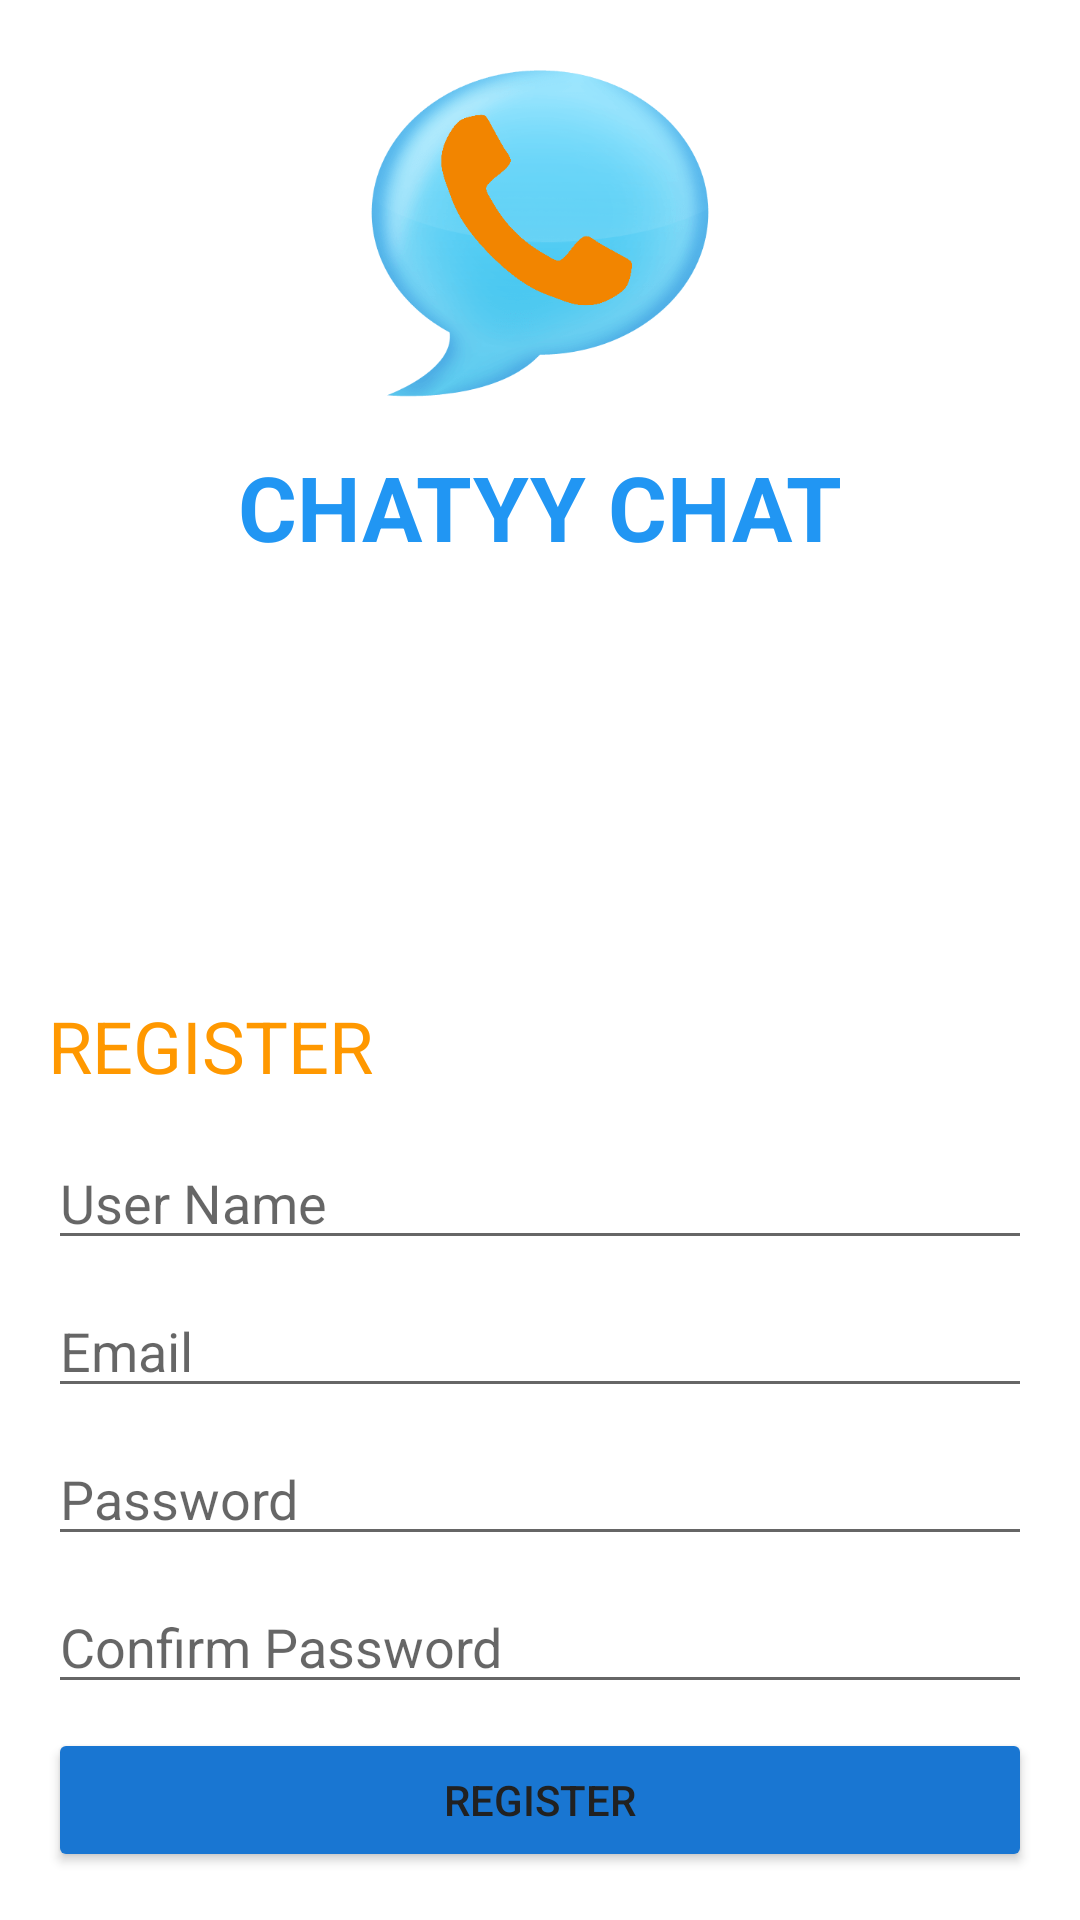

Layout XML and referenced resources for this Android screen:
<!-- AndroidManifest.xml: application theme Theme.ChatyyChat -->
<!-- res/layout/activity_signup.xml -->
<?xml version="1.0" encoding="utf-8"?>
<androidx.constraintlayout.widget.ConstraintLayout xmlns:android="http://schemas.android.com/apk/res/android"
    xmlns:app="http://schemas.android.com/apk/res-auto"
    xmlns:tools="http://schemas.android.com/tools"
    android:layout_width="match_parent"
    android:layout_height="match_parent"
    android:background="@drawable/background_1"
    tools:context=".SignupActivity">

    <ImageView
        android:id="@+id/logo"
        android:layout_width="0dp"
        android:layout_height="0dp"
        android:layout_marginTop="16dp"
        app:layout_constraintBottom_toTopOf="@+id/guideline2"
        app:layout_constraintEnd_toEndOf="parent"
        app:layout_constraintStart_toStartOf="parent"
        app:layout_constraintTop_toTopOf="parent"
        app:srcCompat="@drawable/logo_transparent" />


    <TextView
        android:id="@+id/textView"
        android:layout_width="wrap_content"

        android:layout_height="wrap_content"
        android:layout_marginTop="8dp"


        android:lineSpacingExtra="8sp"
        android:text="@string/app_name"
        android:textAllCaps="true"
        android:textColor="@color/primary"
        android:textSize="30sp"
        android:textStyle="bold"
        app:layout_constraintEnd_toEndOf="parent"
        app:layout_constraintStart_toStartOf="parent"
        app:layout_constraintTop_toBottomOf="@+id/logo" />

    <TextView
        android:layout_width="match_parent"
        android:layout_height="wrap_content"
        android:layout_marginStart="16dp"
        android:layout_marginLeft="16dp"
        android:layout_marginEnd="16dp"
        android:layout_marginBottom="14dp"
        android:text="@string/button_register"
        android:textSize="24sp"
        android:textColor="@color/accent"
        android:textAllCaps="true"

        app:layout_constraintBottom_toTopOf="@+id/signup_uname"
        app:layout_constraintEnd_toEndOf="parent"
        app:layout_constraintStart_toStartOf="parent" />

    <AutoCompleteTextView
        android:id="@+id/signup_uname"
        android:layout_width="match_parent"
        android:layout_height="wrap_content"

        android:layout_marginStart="16dp"
        android:layout_marginLeft="16dp"

        android:layout_marginEnd="16dp"
        android:layout_marginRight="16dp"
        android:layout_marginBottom="8dp"
        android:hint="@string/prompt_user_name"
        android:inputType="text"
        app:layout_constraintBottom_toTopOf="@+id/signup_email"
        app:layout_constraintEnd_toEndOf="parent"
        app:layout_constraintStart_toStartOf="parent" />

    <AutoCompleteTextView
        android:id="@+id/signup_email"
        android:layout_width="match_parent"
        android:layout_height="wrap_content"

        android:layout_marginStart="16dp"
        android:layout_marginLeft="16dp"

        android:layout_marginEnd="16dp"
        android:layout_marginRight="16dp"
        android:layout_marginBottom="8dp"
        android:hint="@string/prompt_email"
        android:inputType="textEmailAddress"
        app:layout_constraintBottom_toTopOf="@+id/signup_pass"
        app:layout_constraintEnd_toEndOf="parent"
        app:layout_constraintStart_toStartOf="parent" />


    <AutoCompleteTextView
        android:id="@+id/signup_pass"
        android:layout_width="match_parent"
        android:layout_height="wrap_content"

        android:layout_marginStart="16dp"
        android:layout_marginLeft="16dp"

        android:layout_marginEnd="16dp"
        android:layout_marginRight="16dp"
        android:layout_marginBottom="8dp"
        android:hint="@string/prompt_password"
        android:inputType="textPassword"
        app:layout_constraintBottom_toTopOf="@+id/signup_pass_confirm"
        app:layout_constraintEnd_toEndOf="parent"
        app:layout_constraintStart_toStartOf="parent" />

    <AutoCompleteTextView
        android:id="@+id/signup_pass_confirm"
        android:layout_width="match_parent"
        android:layout_height="wrap_content"

        android:layout_marginStart="16dp"
        android:layout_marginLeft="16dp"

        android:layout_marginEnd="16dp"
        android:layout_marginRight="16dp"
        android:layout_marginBottom="8dp"
        android:hint="@string/prompt_confirm_password"
        android:inputType="textPassword"
        app:layout_constraintBottom_toTopOf="@+id/register_btn"
        app:layout_constraintEnd_toEndOf="parent"
        app:layout_constraintStart_toStartOf="parent" />


    <Button
        android:id="@+id/register_btn"
        android:layout_width="match_parent"
        android:layout_height="wrap_content"

        android:layout_marginStart="16dp"

        android:layout_marginLeft="16dp"
        android:layout_marginEnd="16dp"
        android:layout_marginRight="16dp"
        android:layout_marginBottom="16dp"
        android:backgroundTint="@color/dark_primary"
        android:text="@string/button_register"
        app:layout_constraintBottom_toBottomOf="parent"
        app:layout_constraintEnd_toEndOf="parent"
        app:layout_constraintStart_toStartOf="parent" />


    <androidx.constraintlayout.widget.Guideline
        android:id="@+id/guideline2"
        android:layout_width="wrap_content"
        android:layout_height="wrap_content"
        android:orientation="horizontal"
        app:layout_constraintGuide_percent="0.22" />


</androidx.constraintlayout.widget.ConstraintLayout>
<!-- resources referenced by this layout -->
<resources>
  <color name="accent">#FF9800</color>
  <color name="dark_primary">#1976D2</color>
  <color name="primary">#2196F3</color>
  <!-- drawable logo_transparent: png bitmap (drawable, 59284 bytes) -->
  <string name="app_name">Chatyy Chat</string>
  <string name="button_register">Register</string>
  <string name="prompt_confirm_password">Confirm Password</string>
  <string name="prompt_email">Email</string>
  <string name="prompt_password">Password</string>
  <string name="prompt_user_name">User Name</string>
  <style name="Theme.ChatyyChat" parent="Theme.MaterialComponents.DayNight.DarkActionBar">
          
          <item name="colorPrimary">@color/primary</item>
          <item name="colorPrimaryVariant">@color/dark_primary</item>
          <item name="colorOnPrimary">@color/white</item>
          
          <item name="colorSecondary">@color/accent</item>
          <item name="colorSecondaryVariant">@color/light_Primary</item>
          <item name="colorOnSecondary">@color/black</item>
          
          <item name="android:statusBarColor" tools:targetApi="l">?attr/colorPrimaryVariant</item>
          
          <item name="android:textColor">@color/primary_text</item>
      </style>
  <color name="white">#FFFFFFFF</color>
  <color name="light_Primary">#BBDEFB</color>
  <color name="black">#FF000000</color>
  <color name="primary_text">#212121</color>
</resources>
